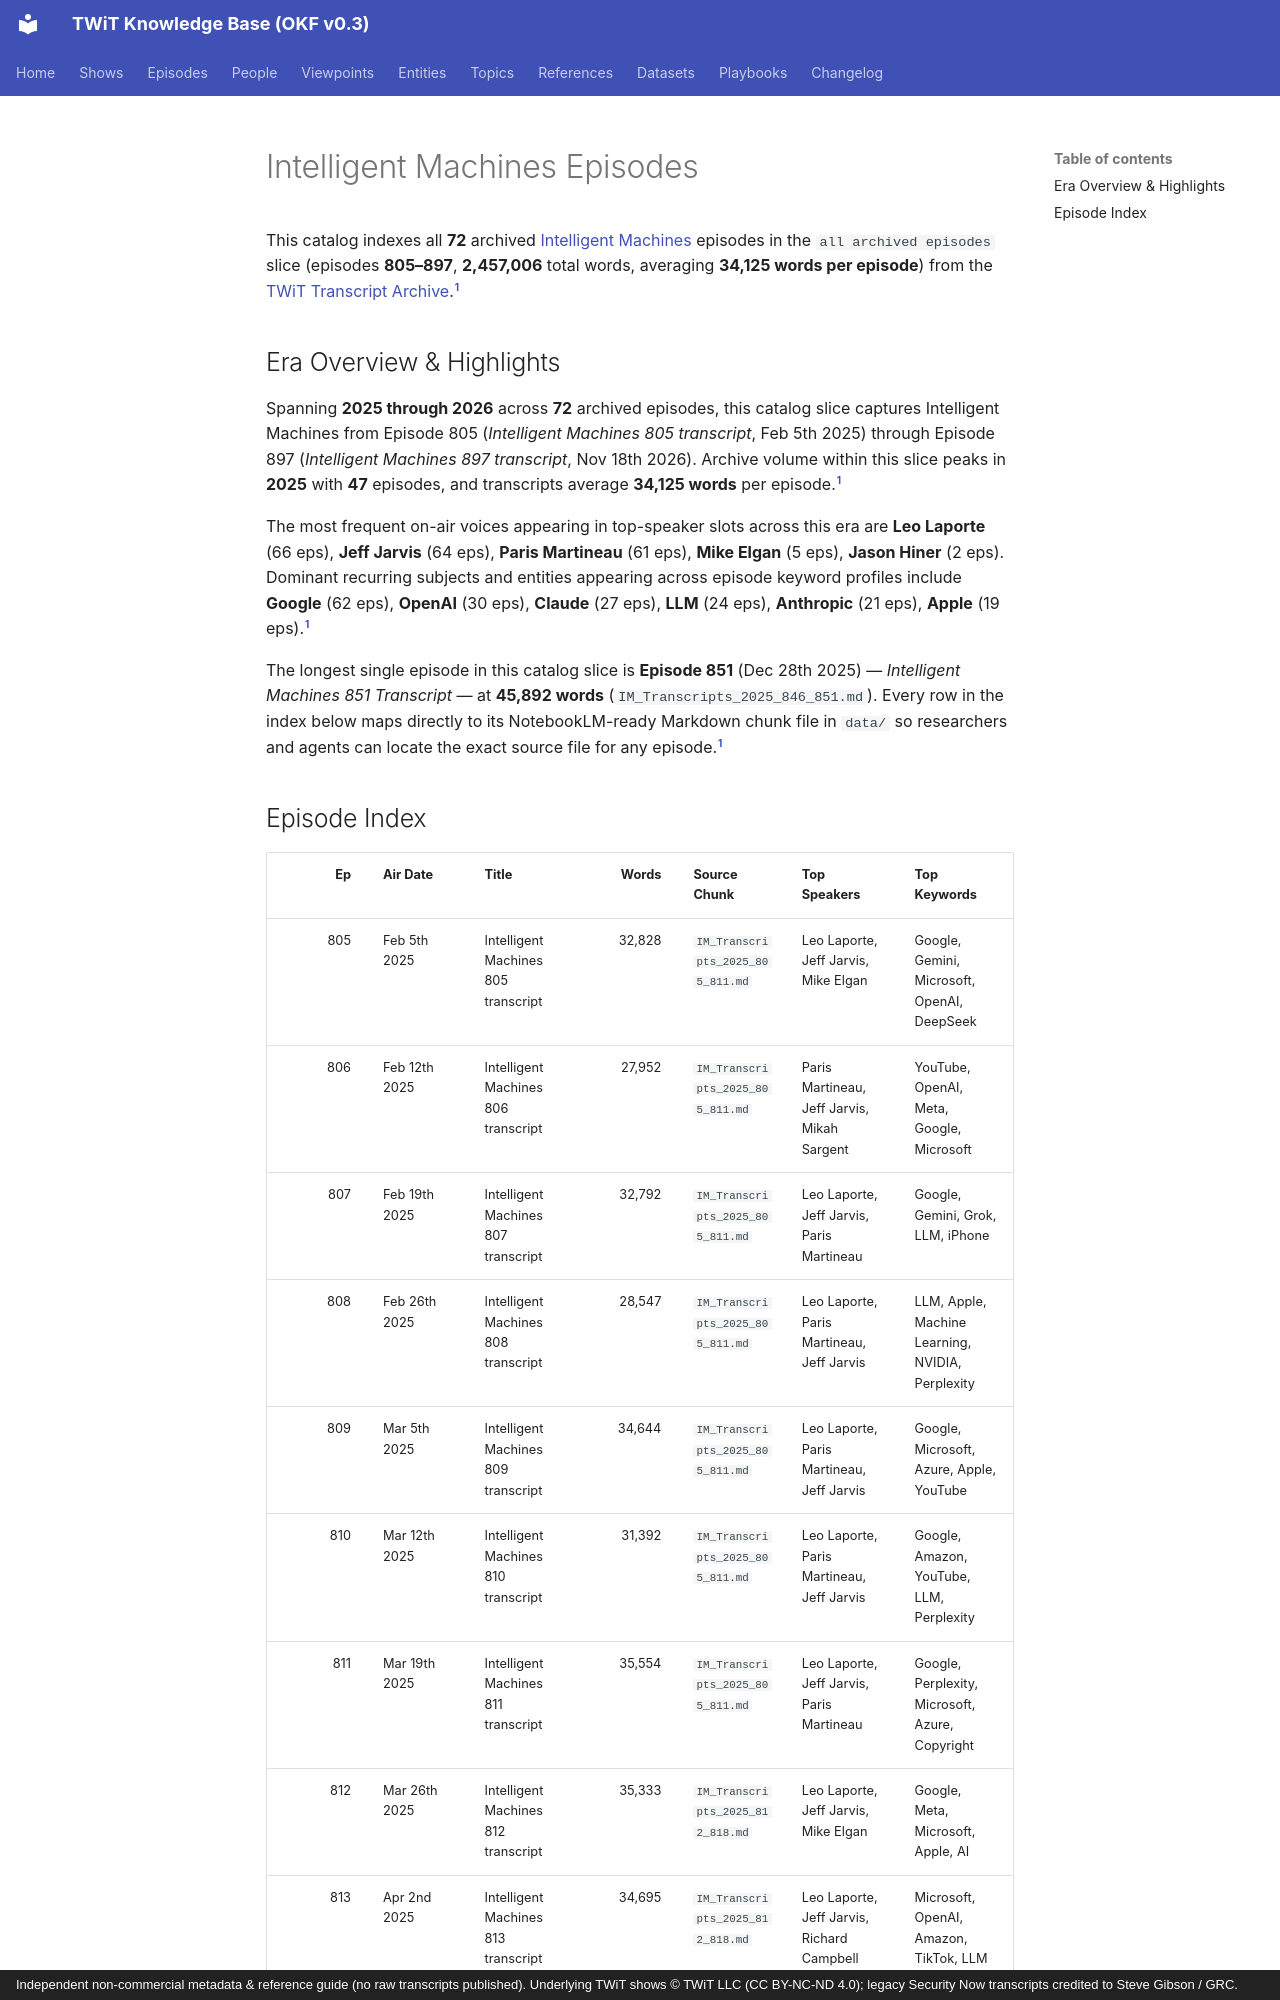

repository: jscott5811/twit-okf-site · page: episodes/im/index.html · generator: mkdocs · copyright: Independent non-commercial metadata & reference guide (no raw transcripts published). Underlying TWiT shows © TWiT LLC (CC BY-NC-ND 4.0); legacy Security Now transcripts credited to Steve Gibson / GRC.

---
type: episode-catalog
title: "Intelligent Machines Episodes"
description: "Complete episode-level index of 72 Intelligent Machines (IM) episodes (all archived episodes, ep 805–897, 2,457,006 words)."
tags: [twit, episodes, im]
generated:
  by: "antigravity/gemini-4-neon-medium"
  at: "2026-11-23T22:50:24Z"
sources:
  - id: "im-md"
    resource: "local archive data/IM_Transcripts_*.md"
    title: "Intelligent Machines processed Markdown transcript chunks"
---

This catalog indexes all **72** archived [Intelligent Machines](../shows/im.md) episodes in the `all archived episodes` slice (episodes **805–897**, **2,457,006** total words, averaging **34,125 words per episode**) from the [TWiT Transcript Archive](../datasets/twit-transcript-archive.md).[^im-md]

## Era Overview & Highlights

Spanning **2025 through 2026** across **72** archived episodes, this catalog slice captures Intelligent Machines from Episode 805 (*Intelligent Machines 805 transcript*, Feb 5th 2025) through Episode 897 (*Intelligent Machines 897 transcript*, Nov 18th 2026). Archive volume within this slice peaks in **2025** with **47** episodes, and transcripts average **34,125 words** per episode.[^im-md]

The most frequent on-air voices appearing in top-speaker slots across this era are **Leo Laporte** (66 eps), **Jeff Jarvis** (64 eps), **Paris Martineau** (61 eps), **Mike Elgan** (5 eps), **Jason Hiner** (2 eps). Dominant recurring subjects and entities appearing across episode keyword profiles include **Google** (62 eps), **OpenAI** (30 eps), **Claude** (27 eps), **LLM** (24 eps), **Anthropic** (21 eps), **Apple** (19 eps).[^im-md]

The longest single episode in this catalog slice is **Episode 851** (Dec 28th 2025) — *Intelligent Machines 851 Transcript* — at **45,892 words** (`IM_Transcripts_2025_846_851.md`). Every row in the index below maps directly to its NotebookLM-ready Markdown chunk file in `data/` so researchers and agents can locate the exact source file for any episode.[^im-md]
